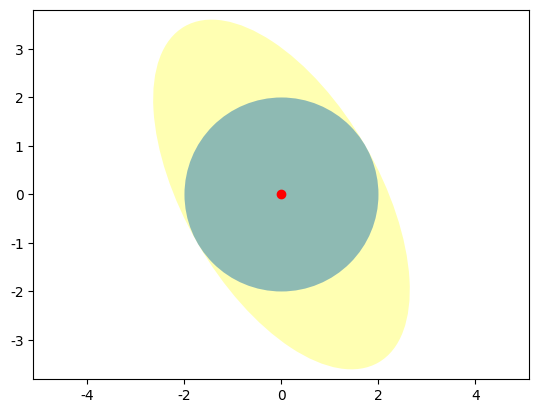

Here is the Python script that generated this plot:
#!/usr/bin/python3
# -*- coding: utf-8 -*-
# @author : liuhefei
# @Time : 2019/7/3 1:06
# @desc: 绘制圆形和椭圆

import numpy as np
import matplotlib.pyplot as plt
from matplotlib.patches import Ellipse, Circle

if __name__ == "__main__":
    plt.rcParams['font.sans-serif'] = ['SimHei']  # 用于正常显示中文标签
    plt.rcParams['axes.unicode_minus'] = False  # 用来正常显示负号
    fig = plt.figure()
    ax = fig.add_subplot(111)

    ell1 = Ellipse(xy=(0.0, 0.0), width=4, height=8, angle=30.0, facecolor='yellow', alpha=0.3)
    cir1 = Circle(xy=(0.0, 0.0), radius=2, alpha=0.5)
    ax.add_patch(ell1)
    ax.add_patch(cir1)

    x, y = 0, 0
    ax.plot(x, y, 'ro')

    plt.axis('scaled')
    # ax.set_xlim(-4, 4)
    # ax.set_ylim(-4, 4)
    plt.axis('equal')  # changes limits of x or y axis so that equal increments of x and y have the same length

    plt.show()